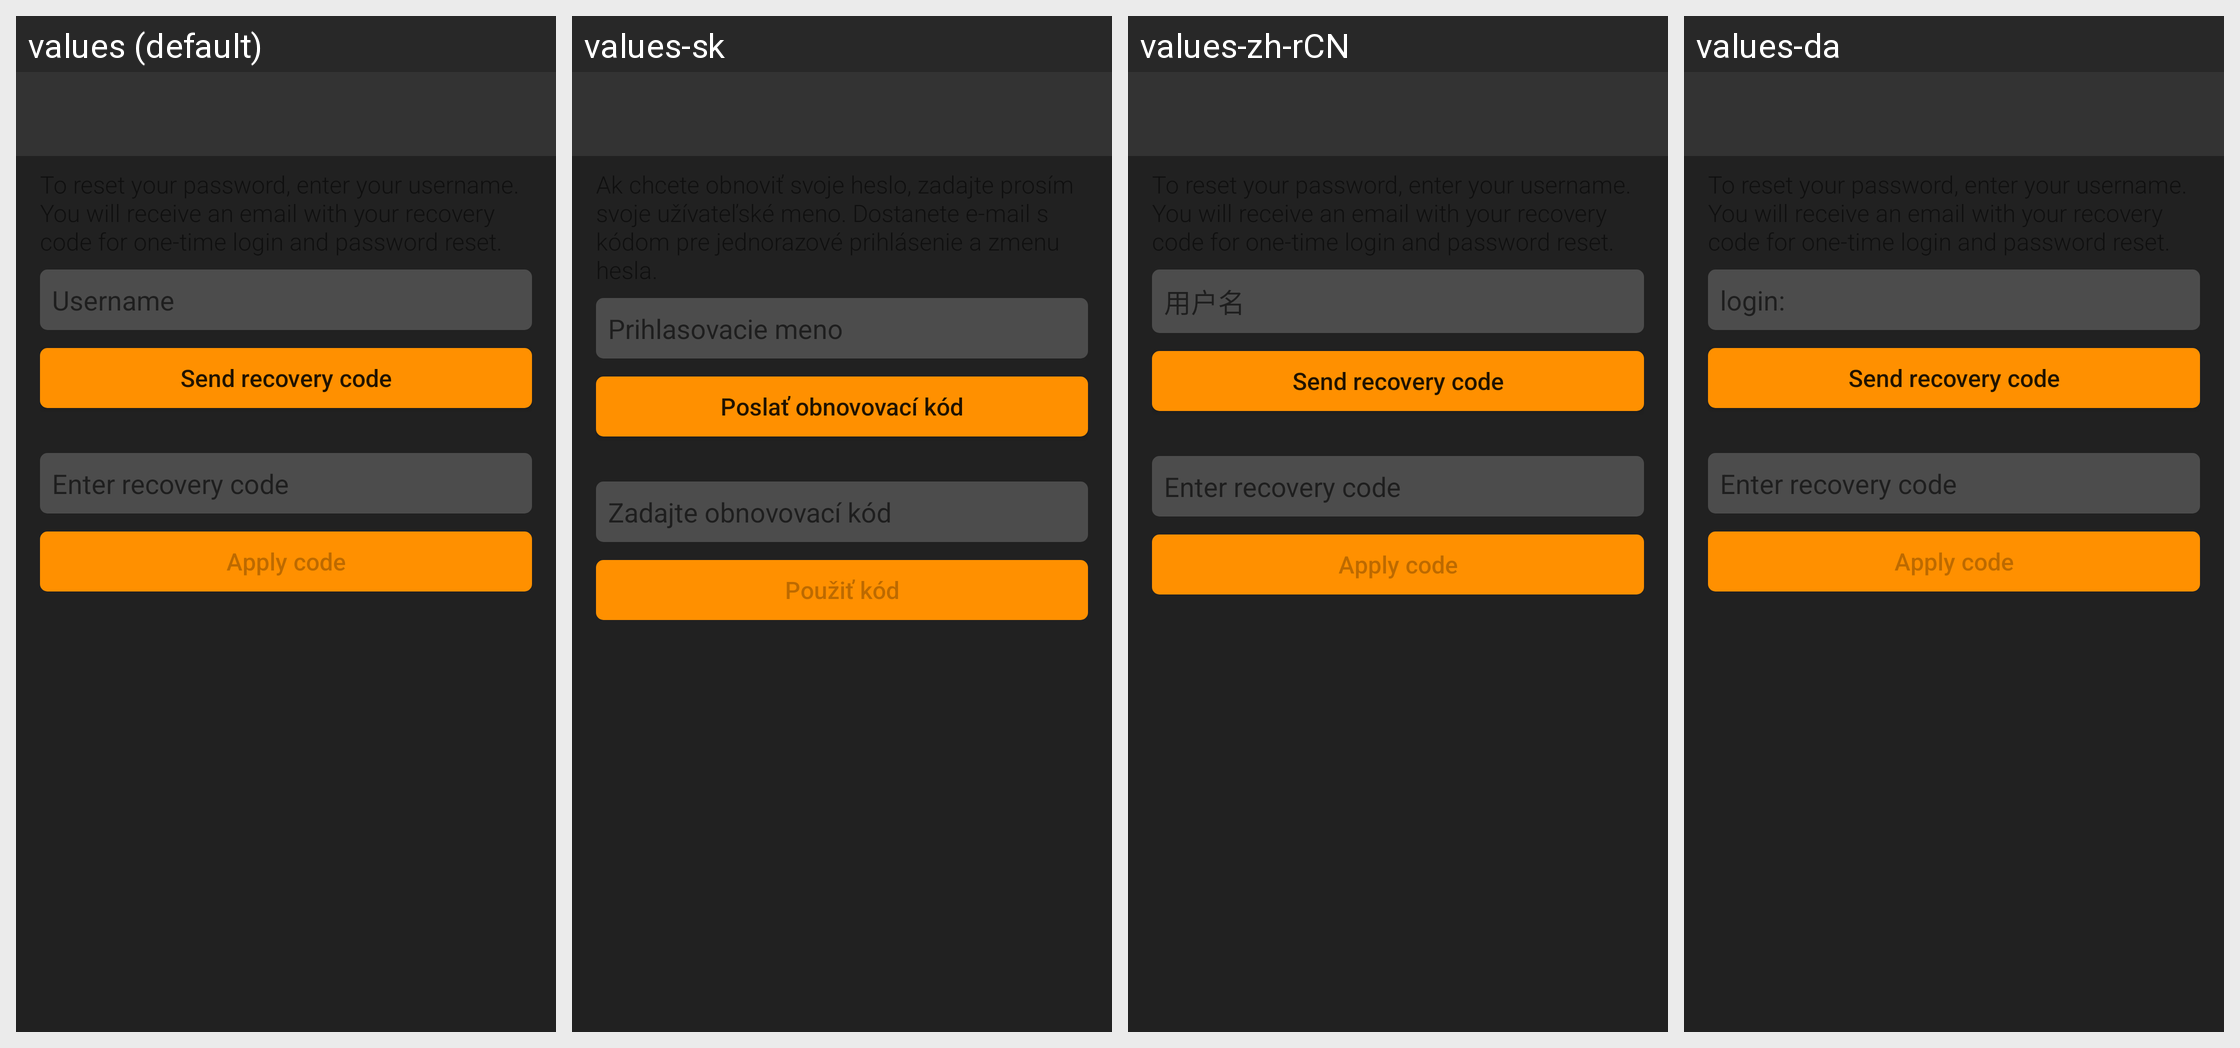

The same Android screen rendered under several of its app's locales, left to right. List the strings drawn on it with the default value and each locale's translation.
Android screen res/layout/fragment_forgot_password.xml rendered under 4 locales, left to right: values (default), values-sk, values-zh-rCN, values-da. Device: Nexus 5 (rendered at 1080×1920; each locale shown at half size, 540×960, under a caption strip naming it); theme Theme.MaterialComponents.DayNight.NoActionBar.
Other locales in the repository, not shown: values-af, values-ar, values-bg, values-cs, values-de, values-el, values-es, values-es-rES, values-fi, values-fr, values-gl, values-he, values-hi, values-hr, values-hu, values-hy, values-it, values-ja, values-km, values-ko, values-nl, values-pl, values-pt, values-pt-rBR, values-ro, values-ru, values-sl, values-sr, values-sv, values-tr, values-uk.
Strings drawn on this screen, with the default value and each locale's value (text and hints the layout hard-codes, and strings that could not be matched under every locale, appear in the picture but are not listed):

intro_login
  values: Username
  values-sk: Prihlasovacie meno
  values-zh-rCN: 用户名
  values-da: login:

send_recovery_code
  values: Send recovery code
  values-sk: Poslať obnovovací kód
  values-zh-rCN: Send recovery code  [not translated; the default value is used]
  values-da: Send recovery code  [not translated; the default value is used]

enter_recovery_code
  values: Enter recovery code
  values-sk: Zadajte obnovovací kód
  values-zh-rCN: Enter recovery code  [not translated; the default value is used]
  values-da: Enter recovery code  [not translated; the default value is used]

apply_recovery_code
  values: Apply code
  values-sk: Použiť kód
  values-zh-rCN: Apply code  [not translated; the default value is used]
  values-da: Apply code  [not translated; the default value is used]
